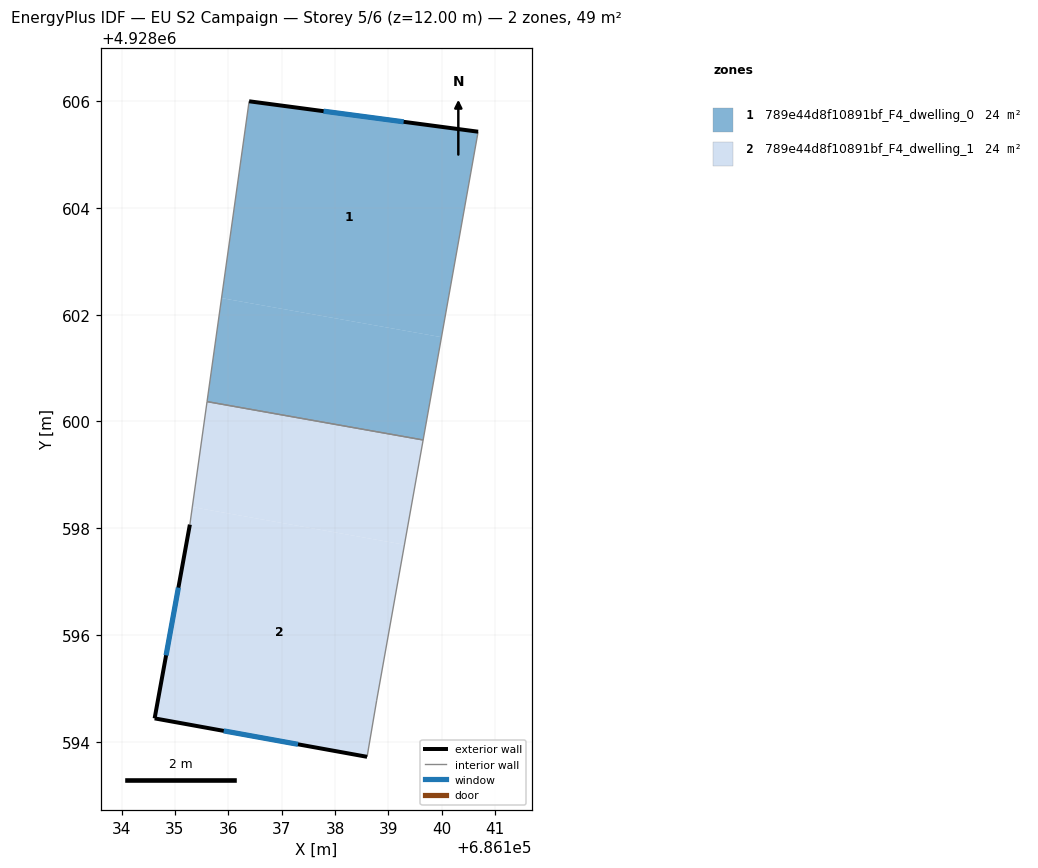
=== STOREY PLAN SPEC (per zone: floor XY polygon, exterior-wall plan segments, windows/doors) ===
zone 1: 789e44d8f10891bf_F4_dwelling_0  (24.3 m²)
  floor: (686140.68, 4928605.43) (686139.99, 4928601.58) (686135.87, 4928602.31) (686136.39, 4928606.00)
  floor: (686139.99, 4928601.58) (686139.65, 4928599.65) (686135.60, 4928600.37) (686135.87, 4928602.31)
  exterior wall: (686140.68, 4928605.43) – (686136.39, 4928606.00)  [4.3 m]
    window: (686139.28, 4928605.61) – (686137.78, 4928605.81)  [1.6 m²]
  interior walls: 3
zone 2: 789e44d8f10891bf_F4_dwelling_1  (24.4 m²)
  floor: (686139.65, 4928599.65) (686139.30, 4928597.69) (686135.32, 4928598.40) (686135.60, 4928600.37)
  floor: (686139.30, 4928597.69) (686138.78, 4928594.78) (686138.60, 4928593.72) (686134.62, 4928594.44) (686135.28, 4928598.07) (686135.32, 4928598.40)
  exterior wall: (686134.62, 4928594.44) – (686138.60, 4928593.72)  [4.0 m]
    window: (686135.91, 4928594.20) – (686137.30, 4928593.95)  [1.5 m²]
  exterior wall: (686135.28, 4928598.07) – (686134.62, 4928594.44)  [3.7 m]
    window: (686135.06, 4928596.89) – (686134.83, 4928595.62)  [1.4 m²]
  interior walls: 4

=== DERIVED (storey summary) ===
Building: EU S2 Campaign
Storey: 5 of 6  (floor level z = 12.00 m)
Storey gross floor area: 48.7 m²
Zones on this storey: 2
  - 789e44d8f10891bf_F4_dwelling_0: floor 24.3 m²; exterior wall 4.3 m (13.0 m²); 1 window(s) 1.6 m²; WWR 12.2%
  - 789e44d8f10891bf_F4_dwelling_1: floor 24.4 m²; exterior wall 7.7 m (23.2 m²); 2 window(s) 2.8 m²; WWR 12.2%
Zone adjacency (shared interzone walls):
  - 789e44d8f10891bf_F4_dwelling_0 ↔ 789e44d8f10891bf_F4_dwelling_1